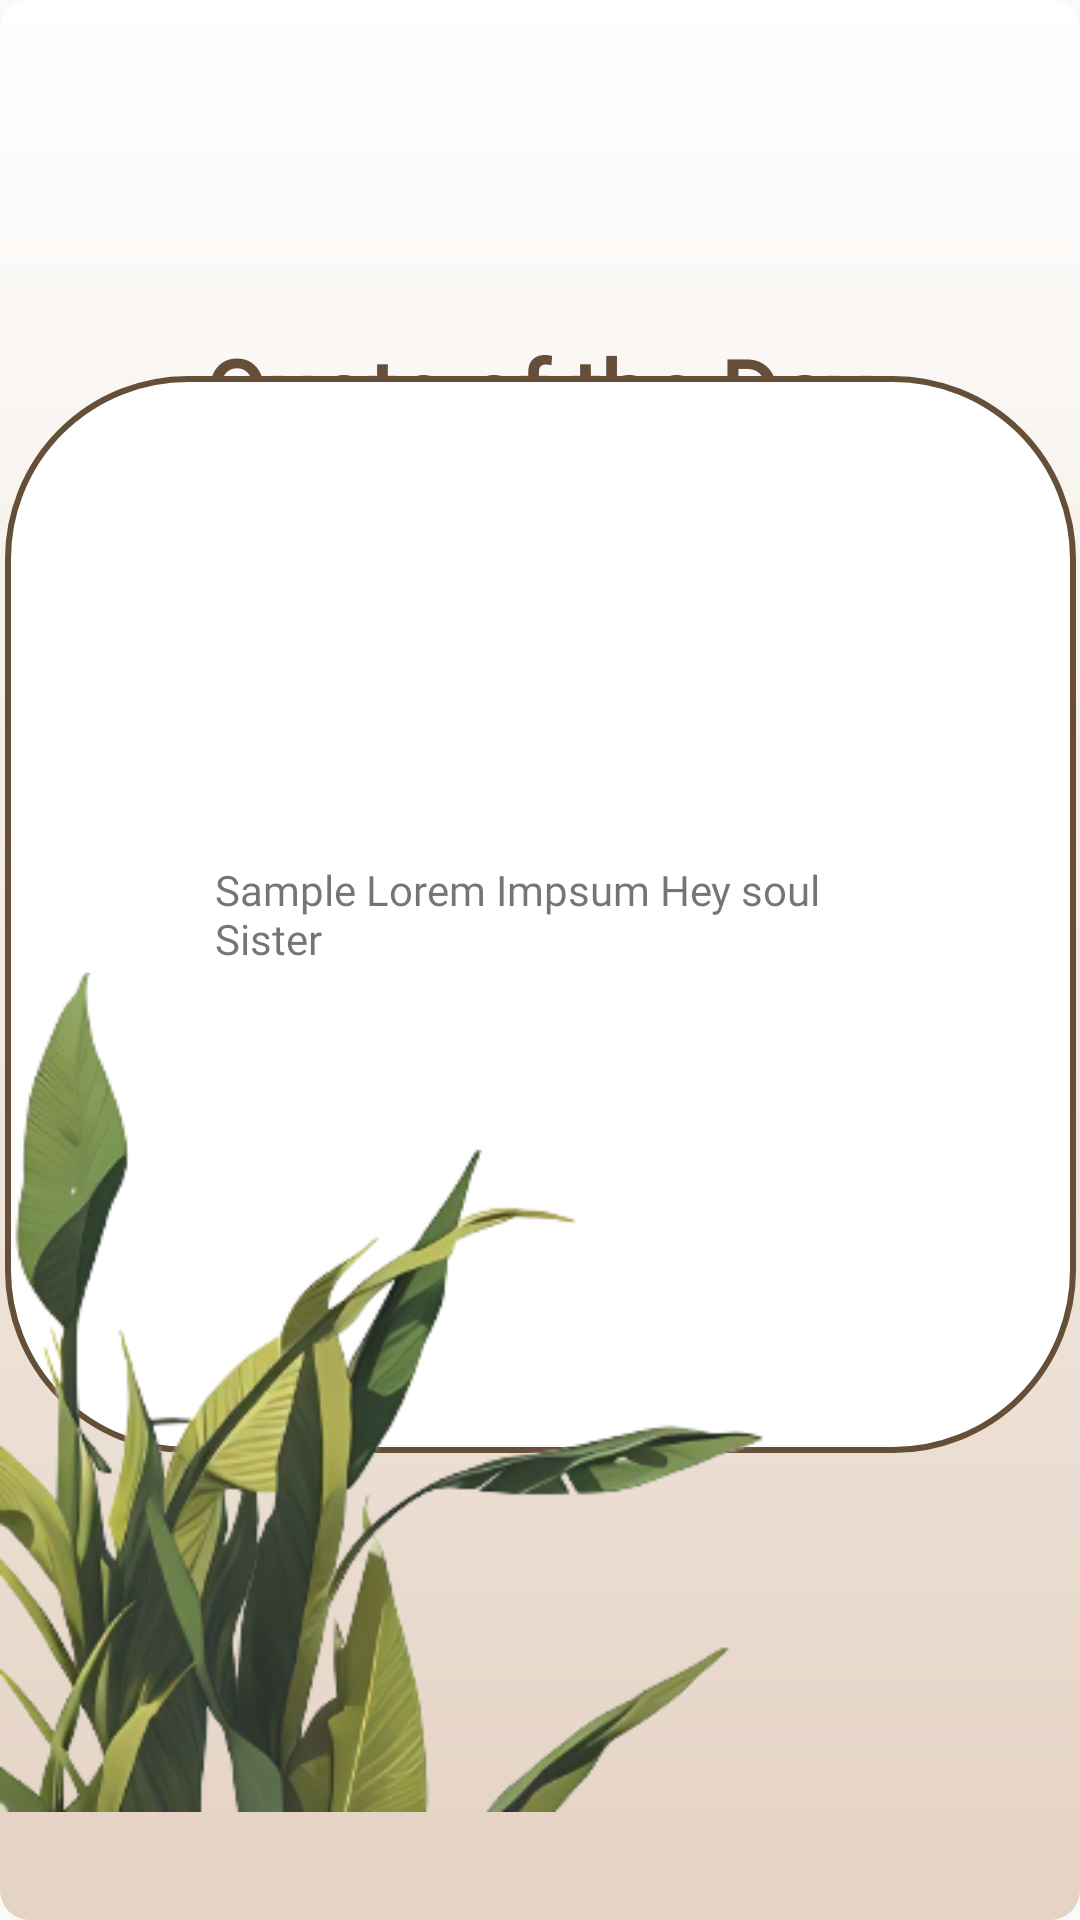

Layout XML and referenced resources for this Android screen:
<!-- AndroidManifest.xml: application theme AppThemeNoAction -->
<!-- res/layout/activity_inspirational_quotes.xml -->
<?xml version="1.0" encoding="utf-8"?>
<androidx.constraintlayout.widget.ConstraintLayout xmlns:android="http://schemas.android.com/apk/res/android"
    xmlns:app="http://schemas.android.com/apk/res-auto"
    xmlns:tools="http://schemas.android.com/tools"
    android:layout_width="match_parent"
    android:layout_height="match_parent"
    android:background="@drawable/lightformain"
    tools:layout_editor_absoluteX="-108dp"
    tools:layout_editor_absoluteY="0dp"
    tools:context=".activity.InspirationalQuotesActivity">


    <TextView
        android:id="@+id/textViewQuoteTitle"
        android:layout_width="wrap_content"
        android:layout_height="wrap_content"
        android:layout_marginTop="110dp"
        android:fontFamily="@font/montserrat_medium"
        android:text="Quote of the Day"
        android:textColor="#664F38"
        android:textStyle="bold"
        android:textSize="30sp"
        app:layout_constraintEnd_toEndOf="parent"
        app:layout_constraintHorizontal_bias="0.496"
        app:layout_constraintStart_toStartOf="parent"
        app:layout_constraintTop_toTopOf="parent" />

    <LinearLayout
        android:id="@+id/constraintLayout2"
        android:layout_width="357dp"
        android:layout_height="359dp"
        android:layout_margin="20px"
        android:orientation="vertical"
        android:gravity="center"
        android:background="@drawable/rounded_corner_white_darkbrownline"
        app:layout_constraintBottom_toBottomOf="parent"
        app:layout_constraintEnd_toEndOf="parent"
        app:layout_constraintStart_toStartOf="parent"
        app:layout_constraintTop_toTopOf="parent"
        app:layout_constraintVertical_bias="0.443">


        <TextView
            android:id="@+id/quoteText"
            android:layout_width="wrap_content"
            android:layout_height="wrap_content"
            android:layout_margin="20dp"
            android:fontFamily="@font/montserrat_medium"
            android:padding="50dp"
            android:text="Sample Lorem Impsum Hey soul Sister"
            android:textSize="14sp" />


    </LinearLayout>

    <ImageView
        android:id="@+id/imageView"
        android:layout_width="wrap_content"
        android:layout_height="wrap_content"
        android:layout_marginTop="53dp"
        app:layout_constraintBottom_toBottomOf="parent"
        app:layout_constraintEnd_toEndOf="parent"
        app:layout_constraintHorizontal_bias="0.333"
        app:layout_constraintStart_toStartOf="parent"
        app:layout_constraintTop_toBottomOf="@+id/textViewQuoteTitle"
        app:layout_constraintVertical_bias="1.0"
        app:srcCompat="@drawable/bgquotes" />


</androidx.constraintlayout.widget.ConstraintLayout>
<!-- resources referenced by this layout -->
<resources>
  <!-- drawable bgquotes: png bitmap (drawable, 90405 bytes) -->
  <!-- drawable lightformain (drawable) -->
  <?xml version="1.0" encoding="utf-8"?>
  <shape xmlns:android="http://schemas.android.com/apk/res/android">
      <corners android:radius="10dp"/>
  
      <gradient
          android:angle="10"
          android:endColor="#e5d3c4"
          android:startColor="#FFFFFF"
          android:type="linear" />
  
  </shape>
  <!-- drawable rounded_corner_white_darkbrownline (drawable) -->
  <?xml version="1.0" encoding="utf-8"?>
  <shape xmlns:android="http://schemas.android.com/apk/res/android">
      <corners android:radius="60dp"/>
      <solid android:color="@color/white"/>
      <stroke
          android:width="2dp"
          android:color="#664F38"/>
  
  
  </shape>
  <style name="AppThemeNoAction" parent="Theme.AppCompat.Light.NoActionBar">
      </style>
  <color name="white">#FFFFFFFF</color>
</resources>
